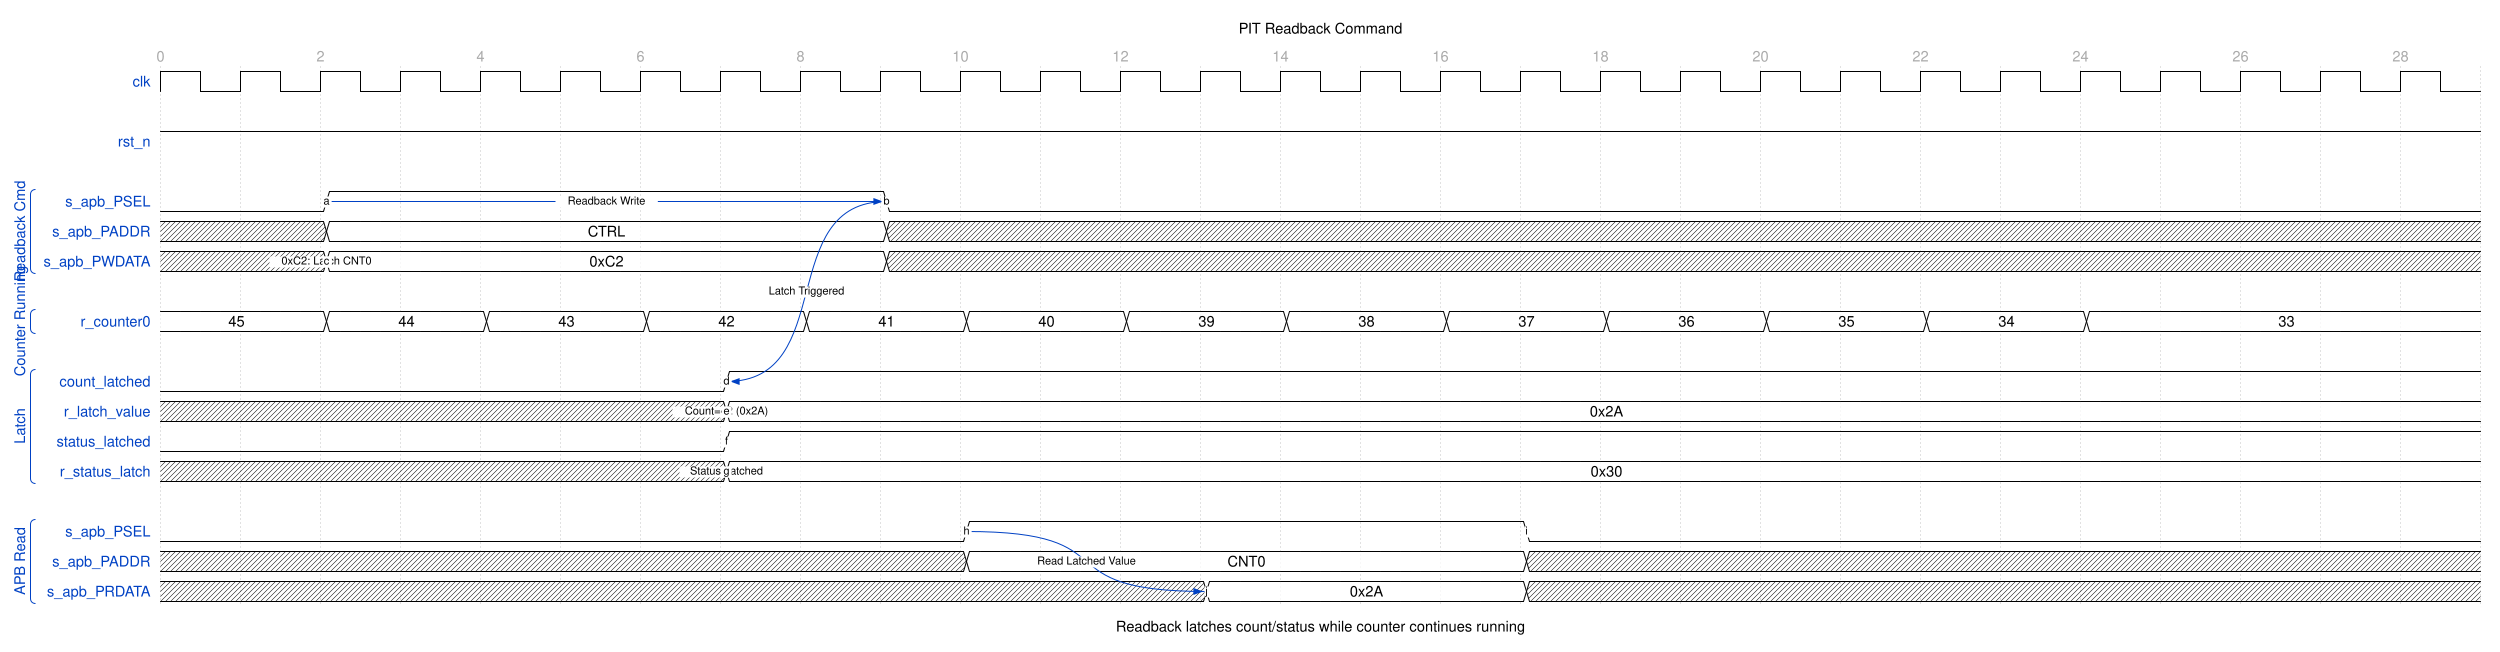

Write the WaveDrom specification (WaveJSON) that draws this timing diagram.

{
  "signal": [
    {
      "name": "clk",
      "wave": "p............................",
      "period": 1.0
    },
    {},
    {
      "name": "rst_n",
      "wave": "1............................"
    },
    {},
    [
      "Readback Cmd",
      {
        "name": "s_apb_PSEL",
        "wave": "0.1......0...................",
        "node": "..a......b..................."
      },
      {
        "name": "s_apb_PADDR",
        "wave": "x.2......x...................",
        "data": ["CTRL"]
      },
      {
        "name": "s_apb_PWDATA",
        "wave": "x.2......x...................",
        "data": ["0xC2"],
        "node": "..c.........................."
      }
    ],
    {},
    [
      "Counter Running",
      {
        "name": "r_counter0",
        "wave": "=.=.=.=.=.=.=.=.=.=.=.=.=....",
        "data": ["45", "44", "43", "42", "41", "40", "39", "38", "37", "36", "35", "34", "33"]
      }
    ],
    {},
    [
      "Latch",
      {
        "name": "count_latched",
        "wave": "0......1.....................",
        "node": ".......d....................."
      },
      {
        "name": "r_latch_value",
        "wave": "x......=.....................",
        "data": ["0x2A"],
        "node": ".......e....................."
      },
      {
        "name": "status_latched",
        "wave": "0......1.....................",
        "node": ".......f....................."
      },
      {
        "name": "r_status_latch",
        "wave": "x......=.....................",
        "data": ["0x30"],
        "node": ".......g....................."
      }
    ],
    {},
    [
      "APB Read",
      {
        "name": "s_apb_PSEL",
        "wave": "0.........1......0...........",
        "node": "..........h......i..........."
      },
      {
        "name": "s_apb_PADDR",
        "wave": "x.........2......x...........",
        "data": ["CNT0"]
      },
      {
        "name": "s_apb_PRDATA",
        "wave": "x............2...x...........",
        "data": ["0x2A"],
        "node": ".............j..............."
      }
    ]
  ],
  "head": {
    "text": "PIT Readback Command",
    "tick": 0,
    "every": 2
  },
  "foot": {
    "text": "Readback latches count/status while counter continues running"
  },
  "config": {
    "hscale": 1.5
  },
  "edge": [
    "a~>b Readback Write",
    "c 0xC2: Latch CNT0",
    "b~>d Latch Triggered",
    "e Count=42 (0x2A)",
    "g Status Latched",
    "h~>j Read Latched Value"
  ]
}
